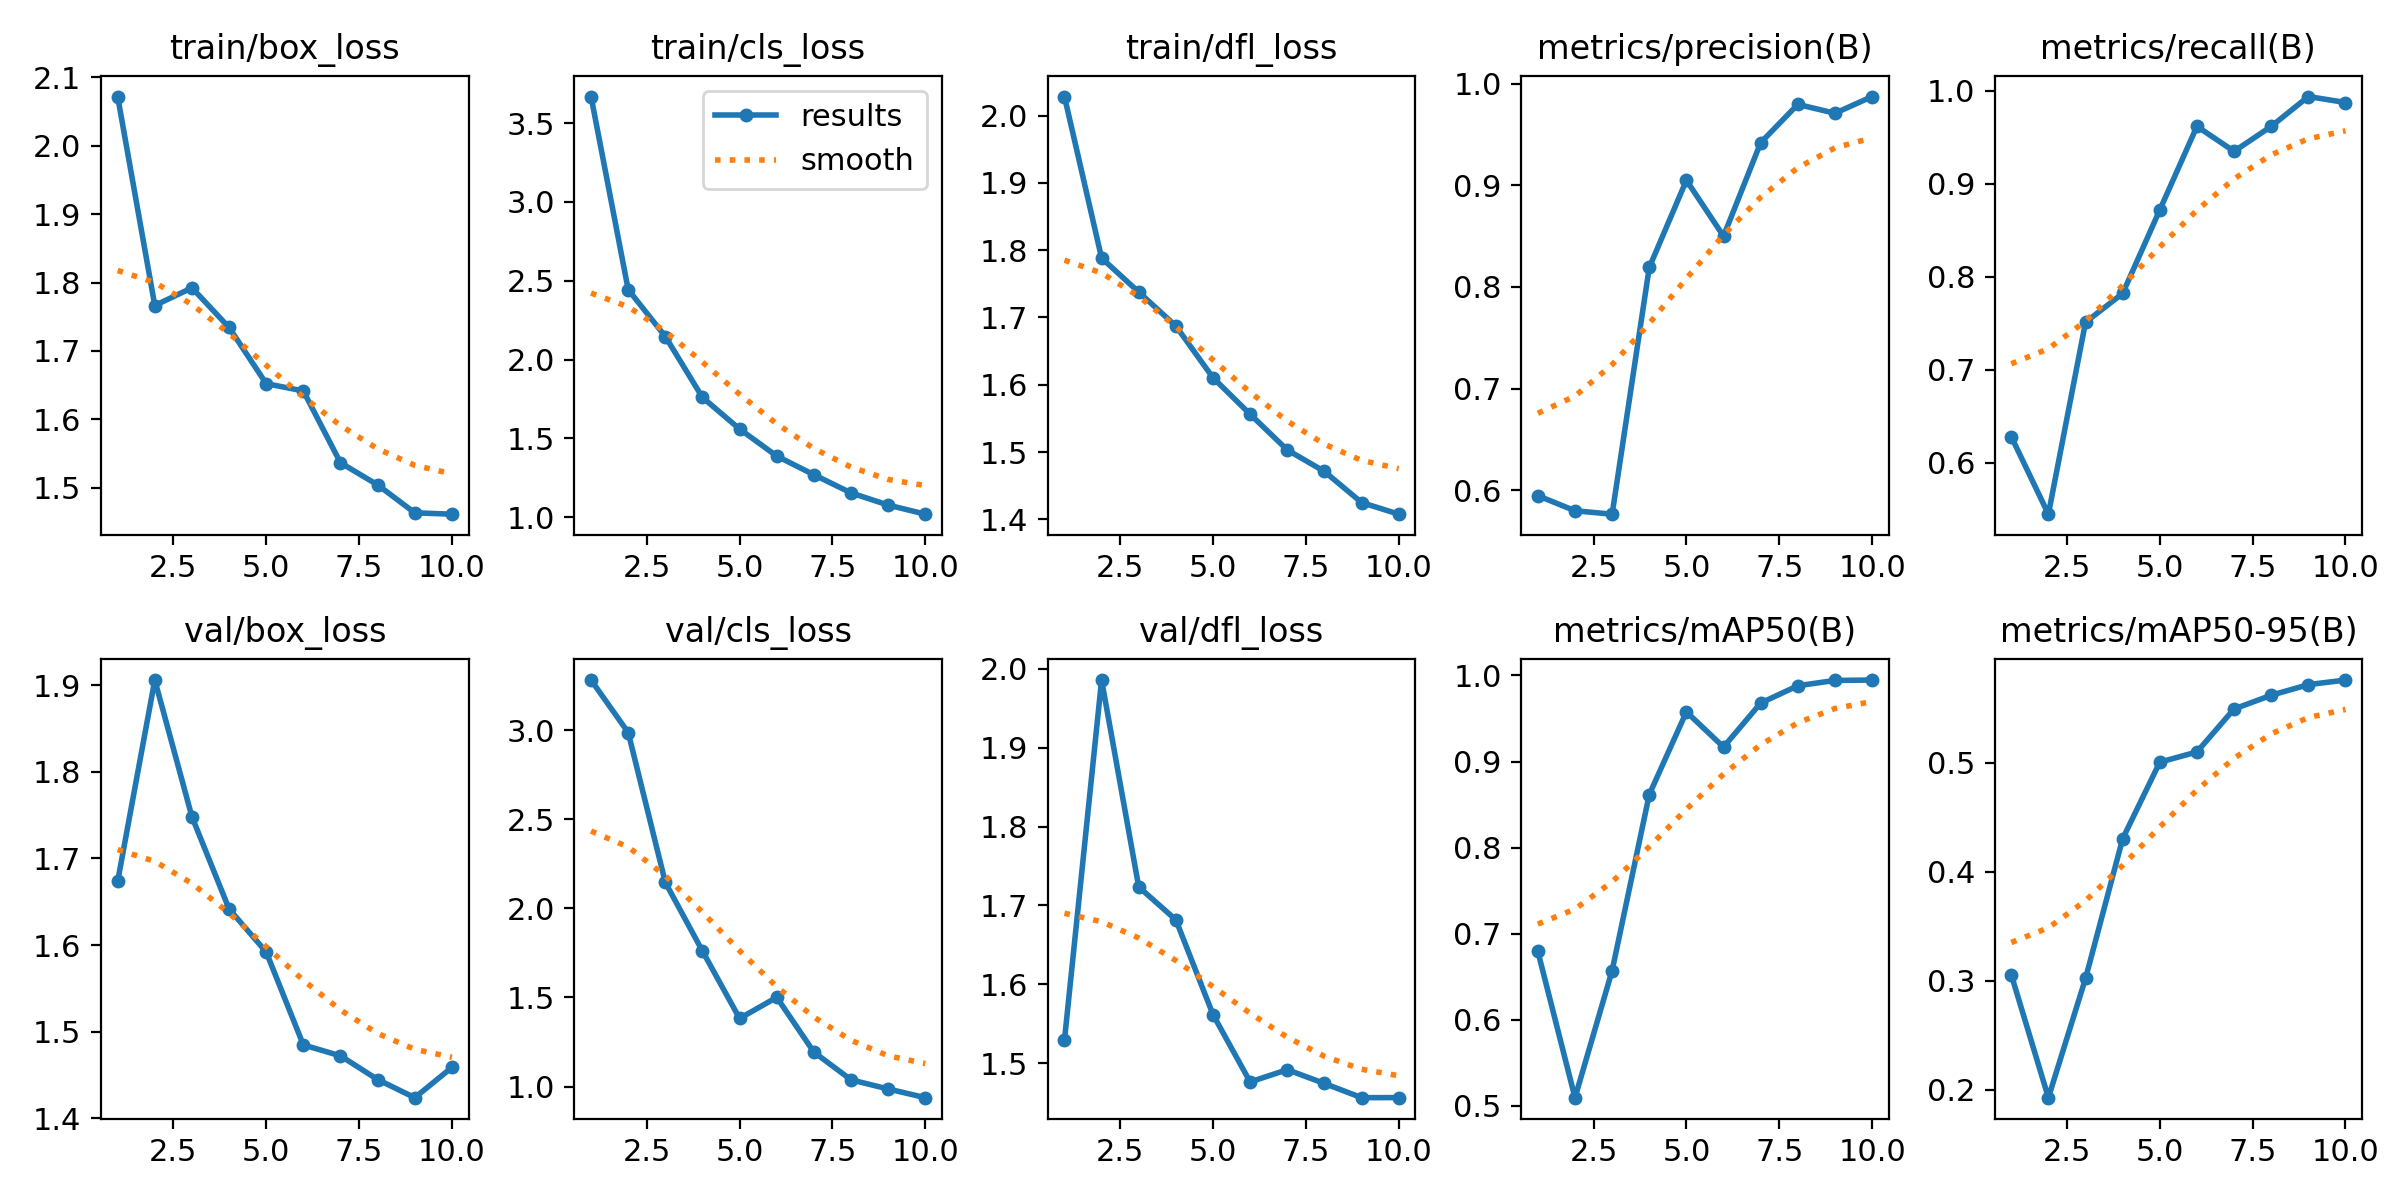

The data file committed next to this chart (first rows):
epoch, time, train/box_loss, train/cls_loss, train/dfl_loss, metrics/precision(B), metrics/recall(B), metrics/mAP50(B), metrics/mAP50-95(B), val/box_loss, val/cls_loss, val/dfl_loss, lr/pg0, lr/pg1, lr/pg2
1, 122.4, 2.072, 3.669, 2.028, 0.5949, 0.6282, 0.6792, 0.3057, 1.673, 3.283, 1.529, 0.0006569, 0.0006569, 0.0006569
2, 246, 1.766, 2.444, 1.788, 0.5801, 0.5449, 0.5092, 0.1928, 1.906, 2.988, 1.986, 0.001192, 0.001192, 0.001192
3, 360.5, 1.792, 2.146, 1.738, 0.5767, 0.7511, 0.657, 0.3022, 1.748, 2.146, 1.724, 0.001596, 0.001596, 0.001596
4, 475.4, 1.734, 1.76, 1.687, 0.8192, 0.7821, 0.8616, 0.4304, 1.642, 1.761, 1.682, 0.001406, 0.001406, 0.001406
5, 589.6, 1.652, 1.559, 1.61, 0.9049, 0.8718, 0.9577, 0.5007, 1.592, 1.382, 1.562, 0.001208, 0.001208, 0.001208
6, 704.4, 1.642, 1.388, 1.556, 0.8499, 0.9615, 0.9168, 0.5101, 1.485, 1.501, 1.476, 0.00101, 0.00101, 0.00101
7, 818.8, 1.537, 1.269, 1.503, 0.9419, 0.9347, 0.9679, 0.5495, 1.472, 1.193, 1.492, 0.000812, 0.000812, 0.000812
8, 933.3, 1.504, 1.154, 1.471, 0.9795, 0.9615, 0.9881, 0.5621, 1.445, 1.037, 1.474, 0.000614, 0.000614, 0.000614
9, 1048, 1.464, 1.077, 1.425, 0.9708, 0.9936, 0.9942, 0.5718, 1.424, 0.9861, 1.456, 0.000416, 0.000416, 0.000416
10, 1162, 1.462, 1.019, 1.408, 0.9872, 0.9872, 0.9947, 0.576, 1.459, 0.9373, 1.456, 0.000218, 0.000218, 0.000218
